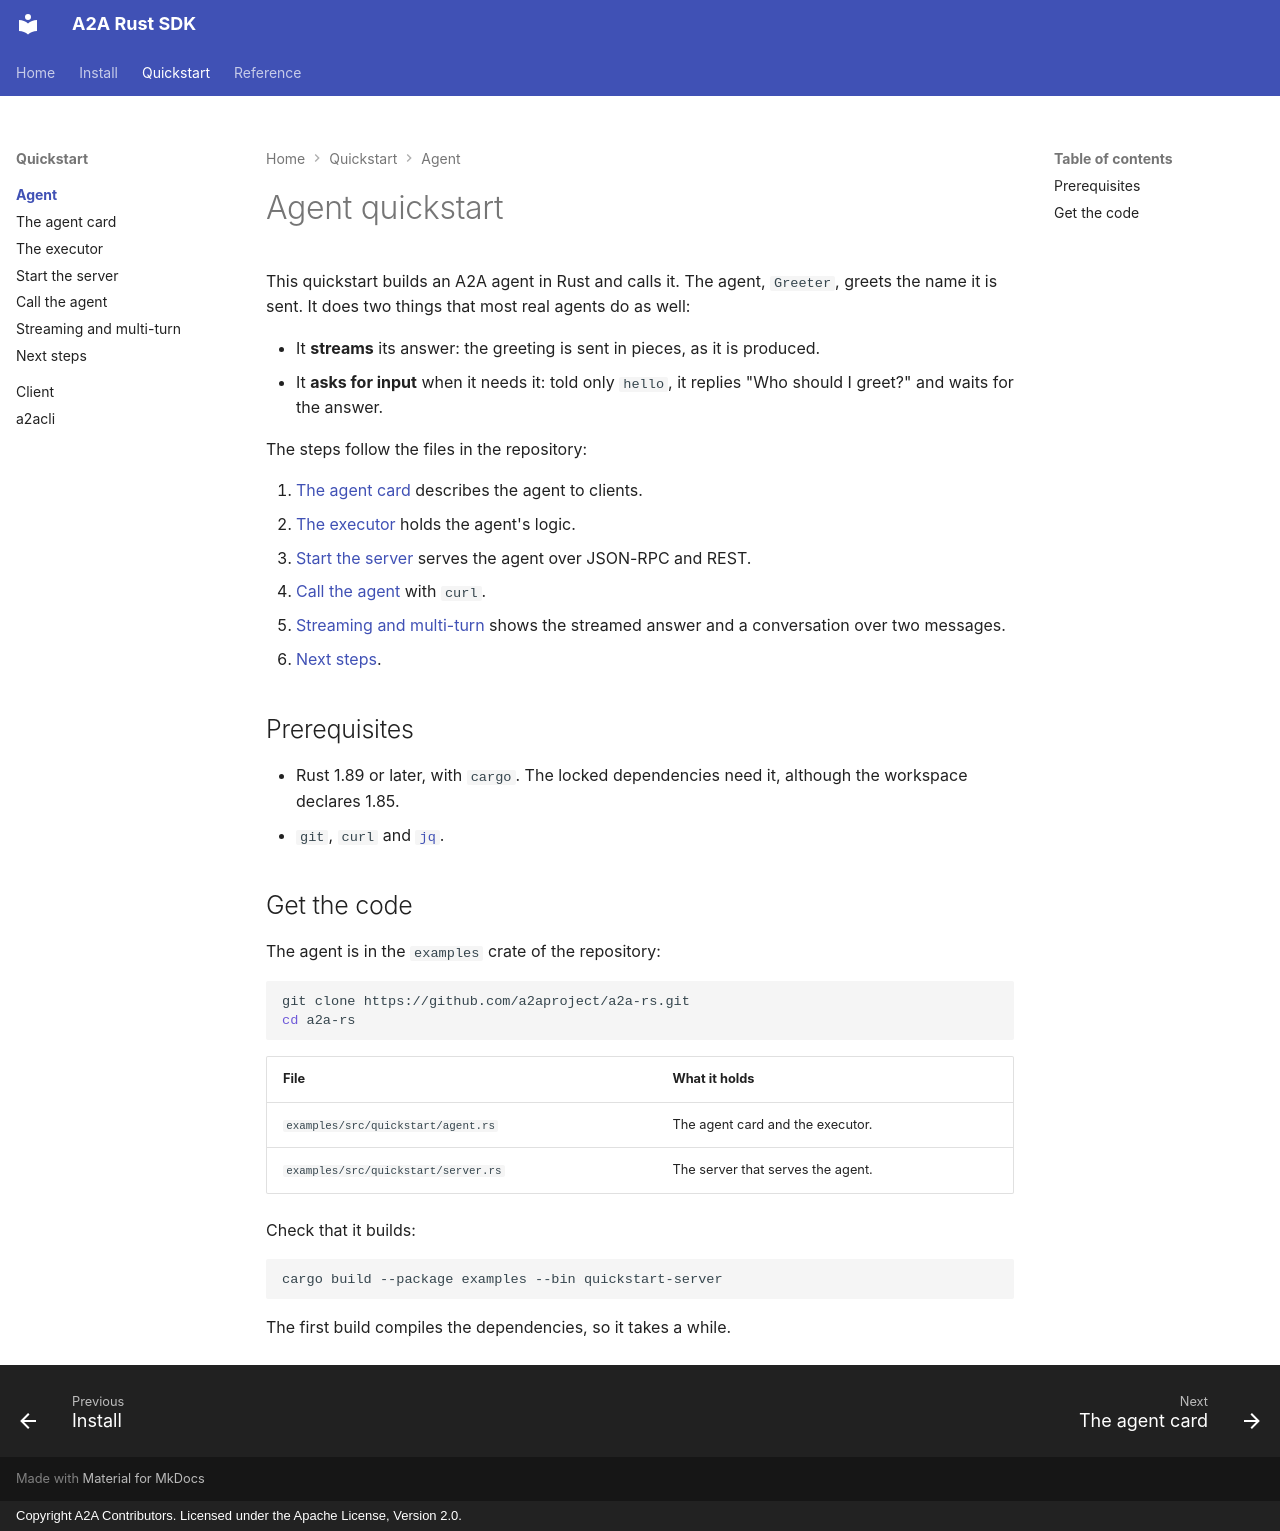

repository: a2aproject/a2a-rs · page: quickstart/agent/index.html · generator: mkdocs · copyright: Copyright A2A Contributors. Licensed under the Apache License, Version 2.0.

# Agent quickstart

This quickstart builds an A2A agent in Rust and calls it. The agent, `Greeter`, greets the name it is sent. It does two things that most real agents do as well:

- It **streams** its answer: the greeting is sent in pieces, as it is produced.
- It **asks for input** when it needs it: told only `hello`, it replies "Who should I greet?" and waits for the answer.

The steps follow the files in the repository:

1. [The agent card](agent-card.md) describes the agent to clients.
2. [The executor](executor.md) holds the agent's logic.
3. [Start the server](start-the-server.md) serves the agent over JSON-RPC and REST.
4. [Call the agent](call-the-agent.md) with `curl`.
5. [Streaming and multi-turn](streaming-and-multi-turn.md) shows the streamed answer and a conversation over two messages.
6. [Next steps](next-steps.md).

## Prerequisites

- Rust 1.89 or later, with `cargo`. The locked dependencies need it, although the workspace declares 1.85.
- `git`, `curl` and [`jq`](https://jqlang.github.io/jq/).

## Get the code

The agent is in the `examples` crate of the repository:

```bash
git clone https://github.com/a2aproject/a2a-rs.git
cd a2a-rs
```

| File | What it holds |
|---|---|
| `examples/src/quickstart/agent.rs` | The agent card and the executor. |
| `examples/src/quickstart/server.rs` | The server that serves the agent. |

Check that it builds:

```bash
cargo build --package examples --bin quickstart-server
```

The first build compiles the dependencies, so it takes a while.
